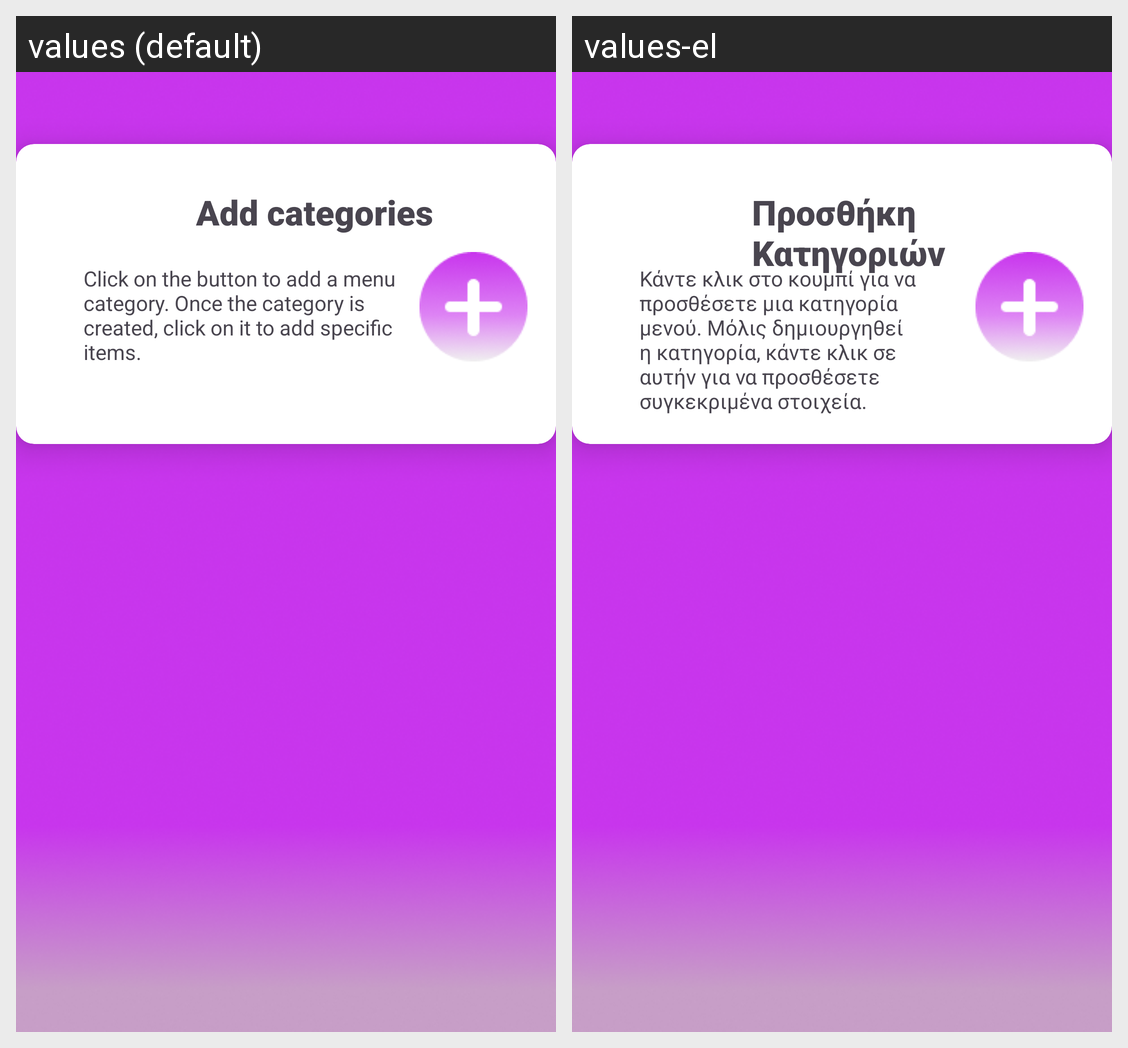

This grid shows one Android layout under two languages. Give, for every string resource on the screen, its name, the default text and each shown locale's text.
Android screen res/layout/activity_admin_modify_menu.xml rendered under 2 locales, left to right: values (default), values-el. Device: Nexus 5 (rendered at 1080×1920; each locale shown at half size, 540×960, under a caption strip naming it); theme Theme.GoWaiter.
Strings drawn on this screen, with the default value and each locale's value (text and hints the layout hard-codes, and strings that could not be matched under every locale, appear in the picture but are not listed):

add_categories
  values: Add categories
  values-el: Προσθήκη Κατηγοριών

click_on_the_button_to_add_a_menu_category_once_the_category_is_created_click_on_it_to_add_specific_items
  values: Click on the button to add a menu category. Once the category is created, click on it to add specific items.
  values-el: Κάντε κλικ στο κουμπί για να προσθέσετε μια κατηγορία μενού. Μόλις δημιουργηθεί η κατηγορία, κάντε κλικ σε αυτήν για να προσθέσετε συγκεκριμένα στοιχεία.
